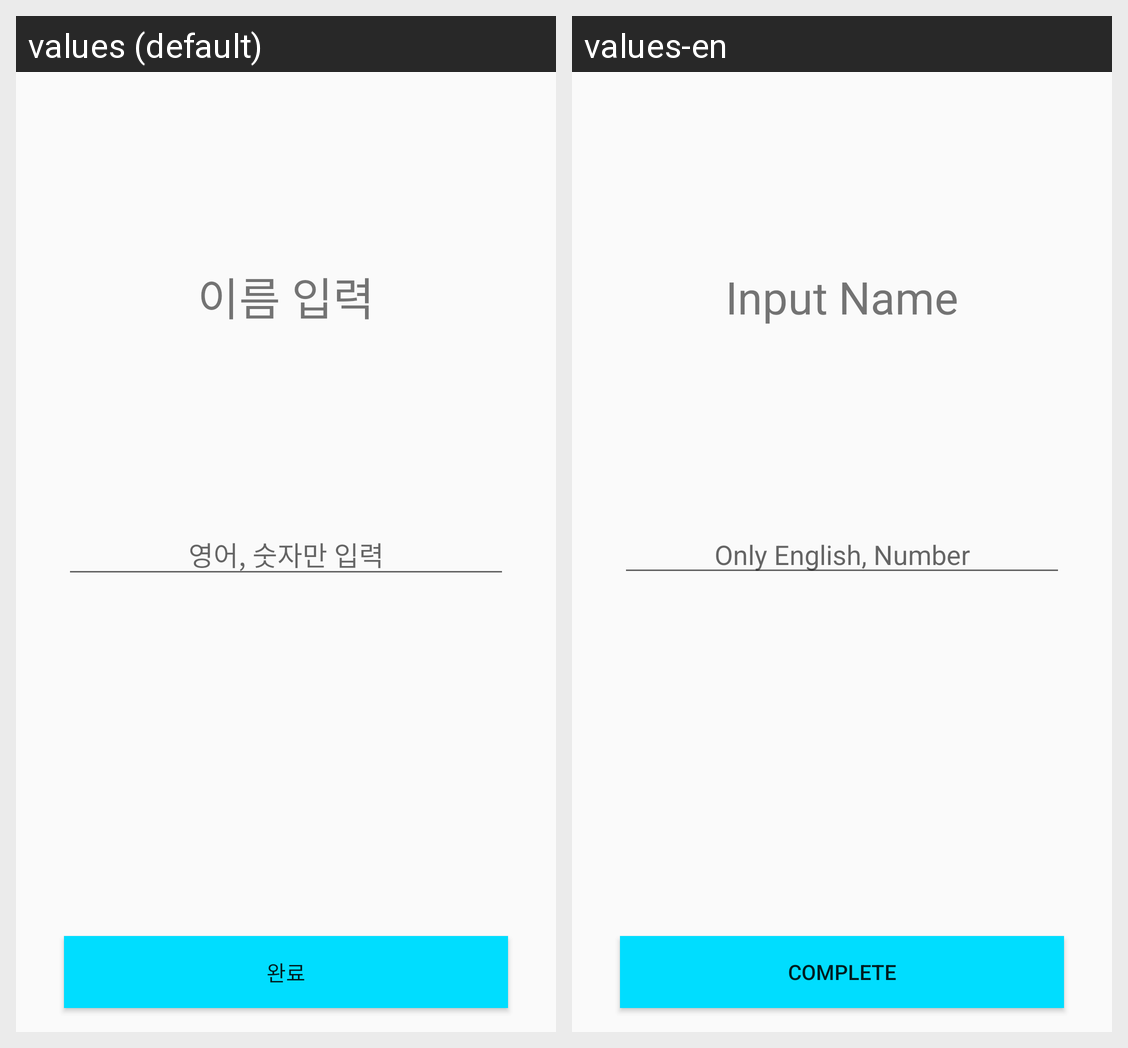

Translations of the strings shown on this Android screen, per locale in the grid:
Android screen res/layout/activity_inputname.xml rendered under 2 locales, left to right: values (default), values-en. Device: Nexus 5 (rendered at 1080×1920; each locale shown at half size, 540×960, under a caption strip naming it); theme AppTheme.
Strings drawn on this screen, with the default value and each locale's value (text and hints the layout hard-codes, and strings that could not be matched under every locale, appear in the picture but are not listed):

input_name
  values: 이름 입력
  values-en: Input Name

hint_only_english
  values: 영어, 숫자만 입력
  values-en: Only English, Number

btn_complete
  values: 완료
  values-en: Complete
